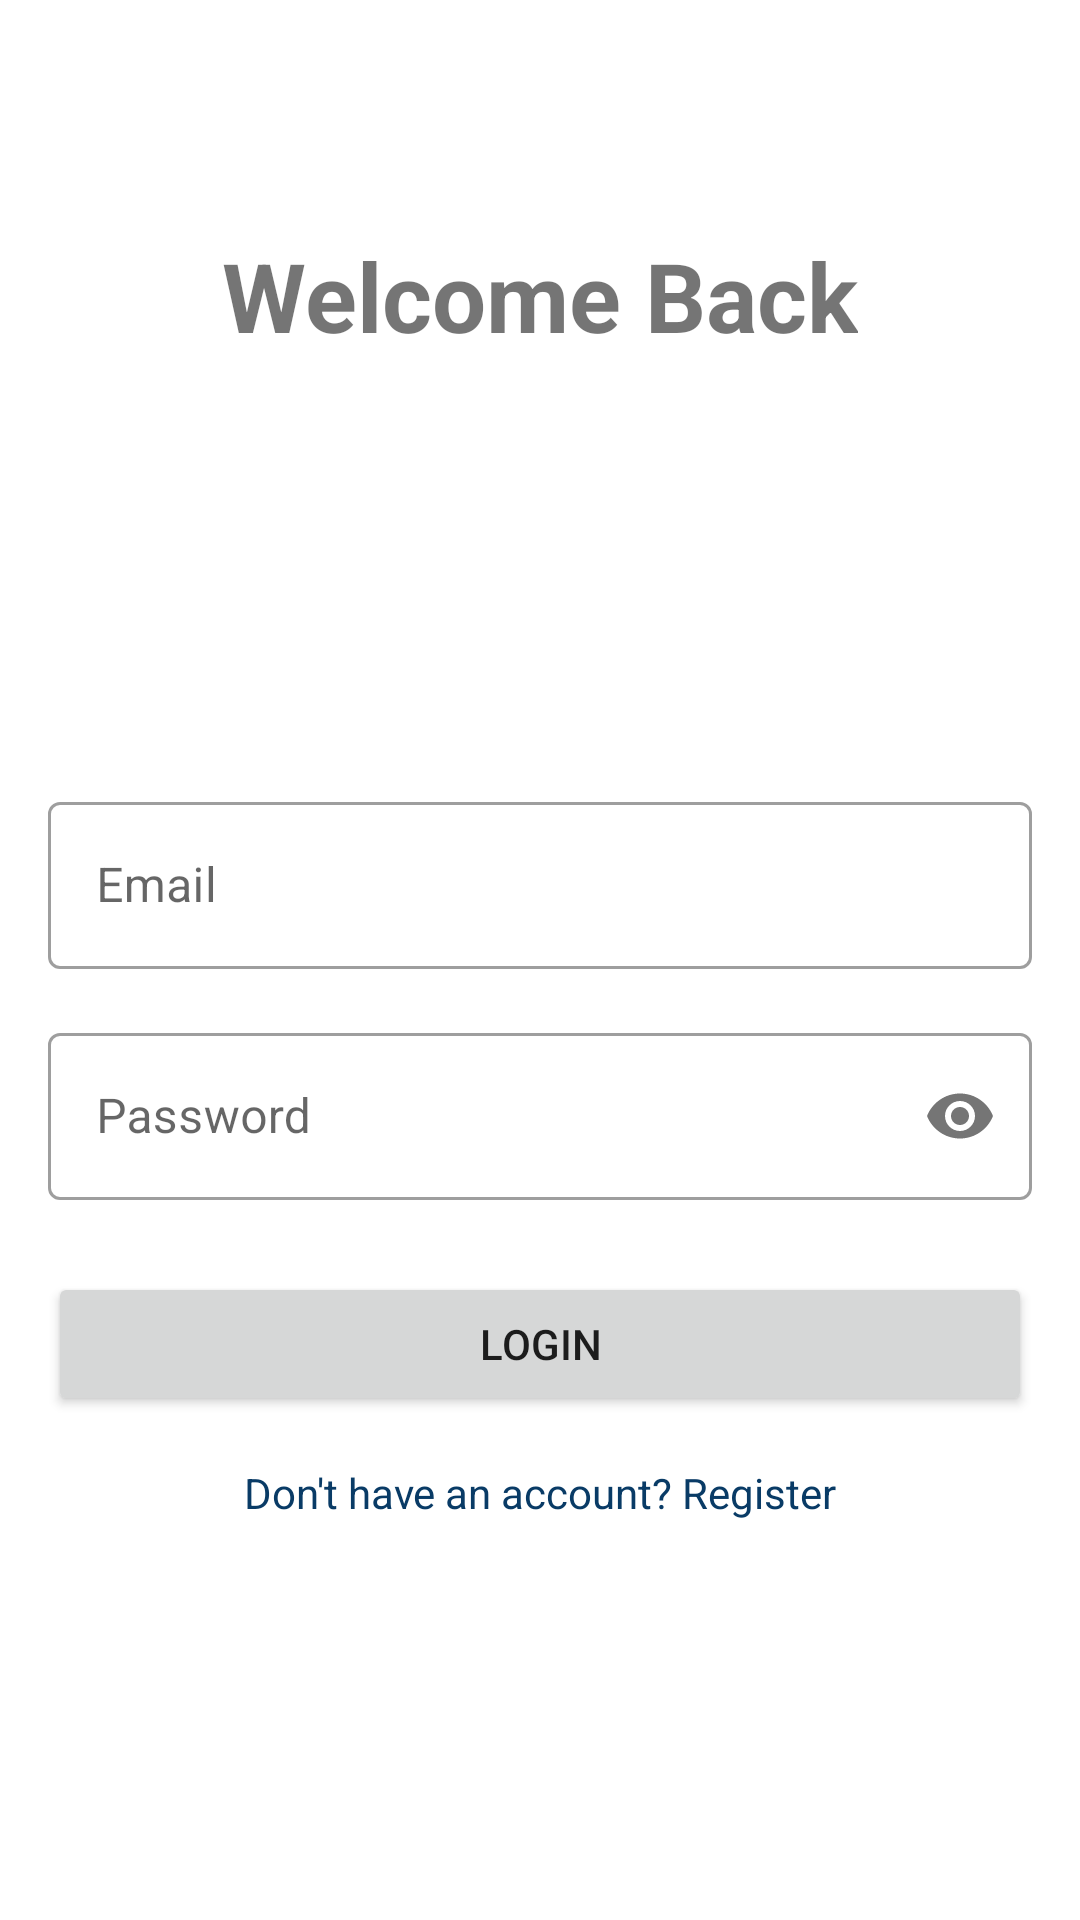

Here is an Android app screen rendered from its layout file. Give the layout XML and the strings, colors and styles it references.
<!-- AndroidManifest.xml: application theme Theme.CTChat -->
<!-- res/layout/activity_login.xml -->
<?xml version="1.0" encoding="utf-8"?>
<layout xmlns:android="http://schemas.android.com/apk/res/android"
    xmlns:app="http://schemas.android.com/apk/res-auto"
    xmlns:tools="http://schemas.android.com/tools">

    <androidx.constraintlayout.widget.ConstraintLayout
        android:layout_width="match_parent"
        android:layout_height="match_parent"
        android:padding="16dp"
        tools:context=".activities.LoginActivity">

        <TextView
            android:id="@+id/tvTitle"
            android:layout_width="wrap_content"
            android:layout_height="wrap_content"
            android:text="Welcome Back"
            android:textSize="32sp"
            android:textStyle="bold"
            app:layout_constraintVertical_bias="0.3"
            app:layout_constraintEnd_toEndOf="parent"
            app:layout_constraintStart_toStartOf="parent"
            app:layout_constraintTop_toTopOf="parent"
            app:layout_constraintBottom_toTopOf="@id/tilEmail"/>

        <com.google.android.material.textfield.TextInputLayout
            android:id="@+id/tilEmail"
            style="@style/Widget.MaterialComponents.TextInputLayout.OutlinedBox"
            android:layout_width="0dp"
            android:layout_height="wrap_content"
            app:layout_constraintTop_toTopOf="parent"
            app:layout_constraintBottom_toBottomOf="parent"
            app:layout_constraintStart_toStartOf="parent"
            app:layout_constraintEnd_toEndOf="parent"
            app:layout_constraintVertical_bias="0.45">

            <com.google.android.material.textfield.TextInputEditText
                android:id="@+id/etEmail"
                android:layout_width="match_parent"
                android:layout_height="wrap_content"
                android:hint="Email"
                android:inputType="textEmailAddress" />
        </com.google.android.material.textfield.TextInputLayout>

        <com.google.android.material.textfield.TextInputLayout
            android:id="@+id/tilPassword"
            style="@style/Widget.MaterialComponents.TextInputLayout.OutlinedBox"
            android:layout_width="0dp"
            android:layout_height="wrap_content"
            android:layout_marginTop="16dp"
            app:layout_constraintTop_toBottomOf="@id/tilEmail"
            app:layout_constraintStart_toStartOf="parent"
            app:layout_constraintEnd_toEndOf="parent"
            app:passwordToggleEnabled="true">

            <com.google.android.material.textfield.TextInputEditText
                android:id="@+id/etPassword"
                android:layout_width="match_parent"
                android:layout_height="wrap_content"
                android:hint="Password"
                android:inputType="textPassword" />
        </com.google.android.material.textfield.TextInputLayout>

        <Button
            android:id="@+id/btnLogin"
            android:layout_width="0dp"
            android:layout_height="wrap_content"
            android:text="Login"
            android:padding="12dp"
            android:layout_marginTop="24dp"
            app:layout_constraintTop_toBottomOf="@id/tilPassword"
            app:layout_constraintStart_toStartOf="parent"
            app:layout_constraintEnd_toEndOf="parent" />

        <TextView
            android:id="@+id/tvGoToRegister"
            android:layout_width="wrap_content"
            android:layout_height="wrap_content"
            android:text="Don't have an account? Register"
            android:layout_marginTop="16dp"
            android:textColor="@color/primary_color"
            app:layout_constraintTop_toBottomOf="@id/btnLogin"
            app:layout_constraintStart_toStartOf="parent"
            app:layout_constraintEnd_toEndOf="parent"/>

    </androidx.constraintlayout.widget.ConstraintLayout>
</layout>
<!-- resources referenced by this layout -->
<resources>
  <color name="primary_color">#093b66</color>
  <style name="Theme.CTChat" parent="Theme.MaterialComponents.DayNight.NoActionBar">
          <item name="colorPrimary">@color/primary_color</item>
          <item name="colorPrimaryVariant">@color/primary_dark_color</item>
          <item name="colorOnPrimary">@color/white</item>
  
          <item name="colorSecondary">@color/primary_color</item>
          <item name="colorSecondaryVariant">@color/primary_dark_color</item>
          <item name="colorOnSecondary">@color/black</item>
          <item name="android:statusBarColor" tools:targetApi="l">?attr/colorPrimaryVariant</item>
      </style>
  <color name="primary_dark_color">#072c4d</color>
  <color name="white">#FFFFFFFF</color>
  <color name="black">#FF000000</color>
</resources>
